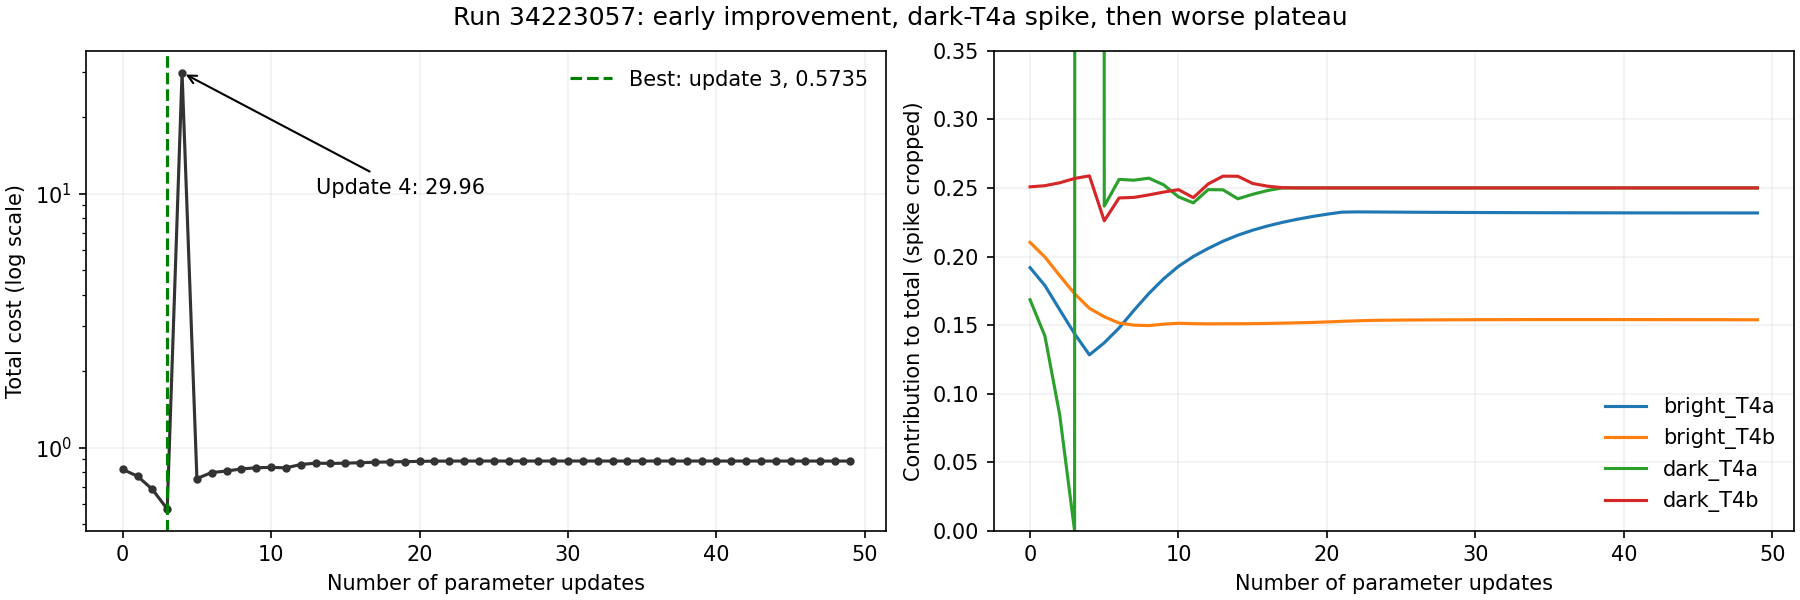

The data file committed next to this chart (first rows):
update_count, total_cost, mbar_DSI_bright_T4a, mbar_DSI_bright_T4b, mbar_DSI_dark_T4a, mbar_DSI_dark_T4b
0, 0.8214, 0.1919, 0.2103, 0.1685, 0.2508
1, 0.7722, 0.1789, 0.1996, 0.1421, 0.2516
2, 0.6854, 0.1612, 0.186, 0.08446, 0.2538
3, 0.5735, 0.1437, 0.1729, 4.7383418859681115e-05, 0.2569
4, 29.96, 0.1283, 0.1622, 29.41, 0.2588
5, 0.7559, 0.1371, 0.1561, 0.2367, 0.226
6, 0.7983, 0.1479, 0.1515, 0.2562, 0.2427
7, 0.8094, 0.1608, 0.1499, 0.2556, 0.2431
8, 0.8246, 0.173, 0.1496, 0.2571, 0.2449
9, 0.8337, 0.1837, 0.1507, 0.2523, 0.247
10, 0.8364, 0.1928, 0.1513, 0.2435, 0.2487
11, 0.833, 0.2, 0.151, 0.2391, 0.2429
12, 0.8584, 0.2059, 0.1509, 0.2488, 0.2529
13, 0.8692, 0.2111, 0.1509, 0.2486, 0.2586
14, 0.8671, 0.2155, 0.151, 0.2421, 0.2585
15, 0.8688, 0.2192, 0.151, 0.2454, 0.2532
16, 0.8728, 0.2223, 0.1512, 0.2481, 0.2513
17, 0.8765, 0.2249, 0.1514, 0.25, 0.2502
18, 0.8788, 0.2271, 0.1517, 0.25, 0.25
19, 0.881, 0.2291, 0.1519, 0.25, 0.25
20, 0.8831, 0.2308, 0.1523, 0.25, 0.25
21, 0.8851, 0.2323, 0.1527, 0.25, 0.25
22, 0.8856, 0.2325, 0.1531, 0.25, 0.25
23, 0.8859, 0.2325, 0.1534, 0.25, 0.25
24, 0.8859, 0.2324, 0.1535, 0.25, 0.25
25, 0.886, 0.2323, 0.1537, 0.25, 0.25
26, 0.886, 0.2323, 0.1537, 0.25, 0.25
27, 0.886, 0.2322, 0.1538, 0.25, 0.25
28, 0.886, 0.2322, 0.1538, 0.25, 0.25
29, 0.886, 0.2321, 0.1539, 0.25, 0.25
30, 0.886, 0.2321, 0.1539, 0.25, 0.25
31, 0.886, 0.232, 0.1539, 0.25, 0.25
32, 0.886, 0.232, 0.154, 0.25, 0.25
33, 0.886, 0.232, 0.154, 0.25, 0.25
34, 0.8859, 0.2319, 0.154, 0.25, 0.25
35, 0.8859, 0.2319, 0.154, 0.25, 0.25
36, 0.8859, 0.2319, 0.154, 0.25, 0.25
37, 0.8859, 0.2319, 0.154, 0.25, 0.25
38, 0.8859, 0.2318, 0.154, 0.25, 0.25
39, 0.8858, 0.2318, 0.154, 0.25, 0.25
40, 0.8858, 0.2318, 0.154, 0.25, 0.25
41, 0.8858, 0.2318, 0.154, 0.25, 0.25
42, 0.8858, 0.2318, 0.154, 0.25, 0.25
43, 0.8858, 0.2318, 0.154, 0.25, 0.25
44, 0.8857, 0.2318, 0.154, 0.25, 0.25
45, 0.8857, 0.2318, 0.154, 0.25, 0.25
46, 0.8857, 0.2317, 0.1539, 0.25, 0.25
47, 0.8857, 0.2317, 0.1539, 0.25, 0.25
48, 0.8856, 0.2317, 0.1539, 0.25, 0.25
49, 0.8856, 0.2317, 0.1539, 0.25, 0.25
